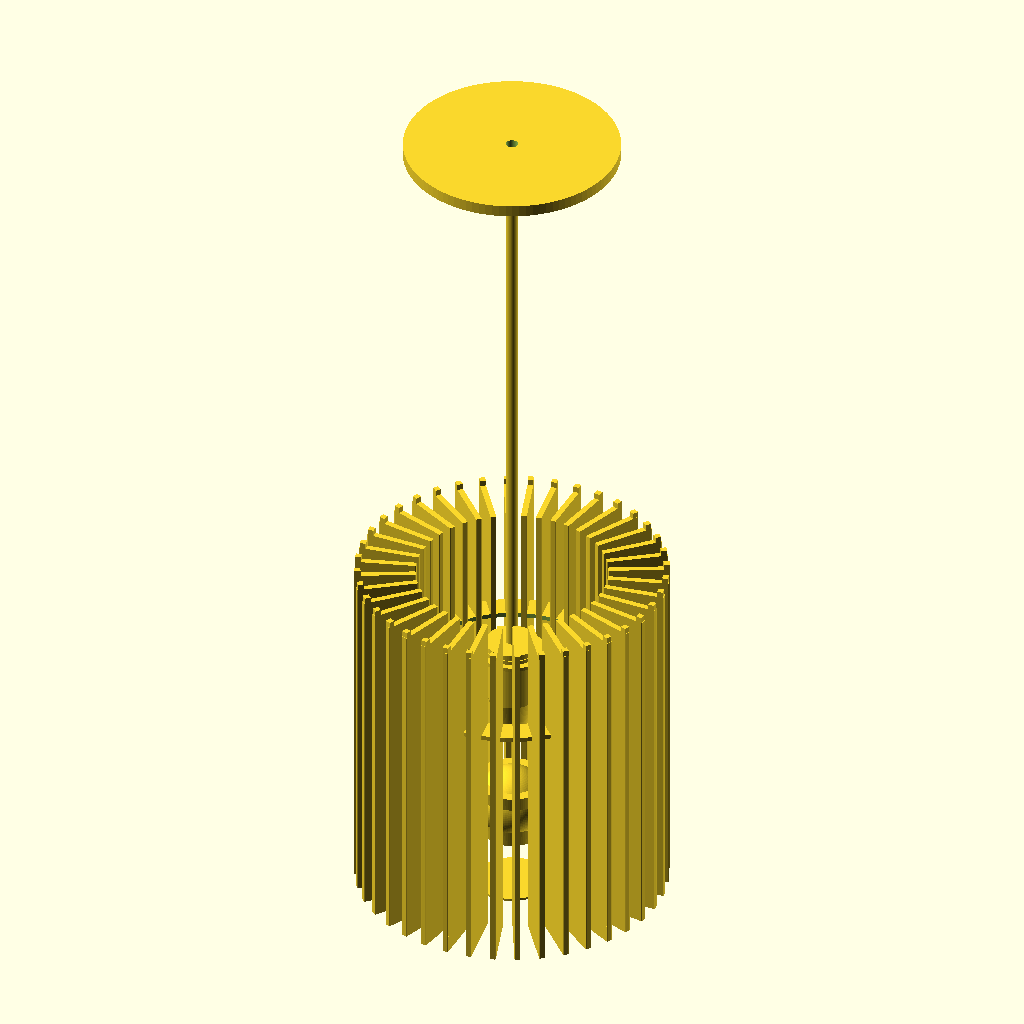
Cell 1: rendered with the file's own defaults.
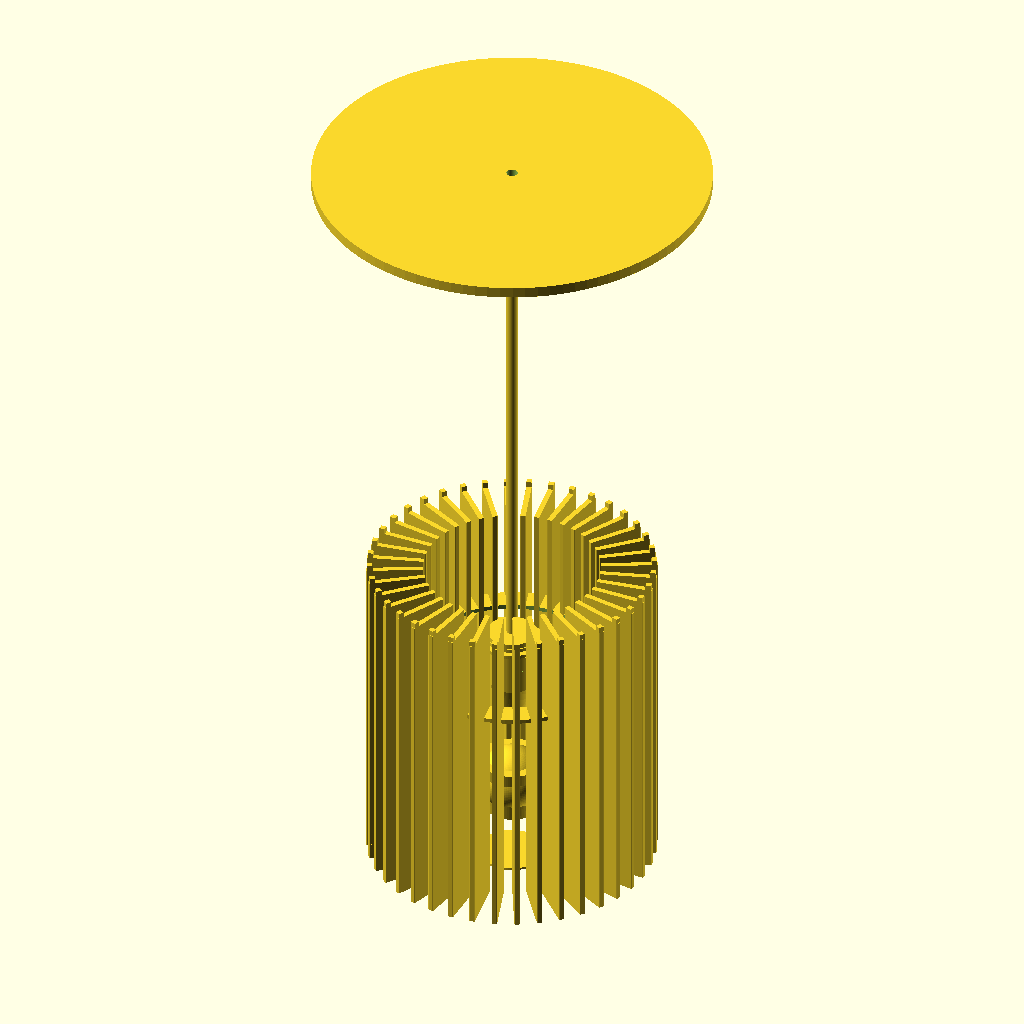
Cell 2: the same model with disc_diameter = 360.
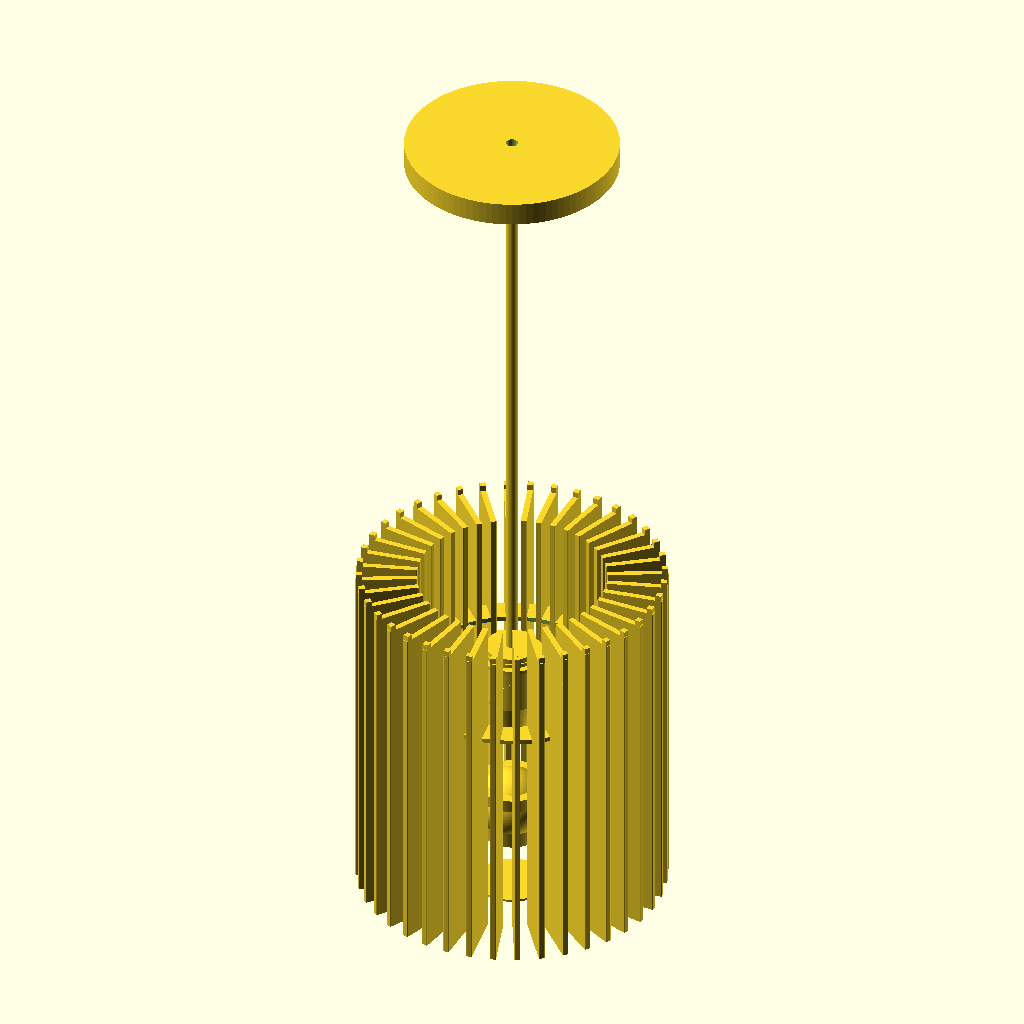
Cell 3: disc_thickness = 20 (everything else at default).
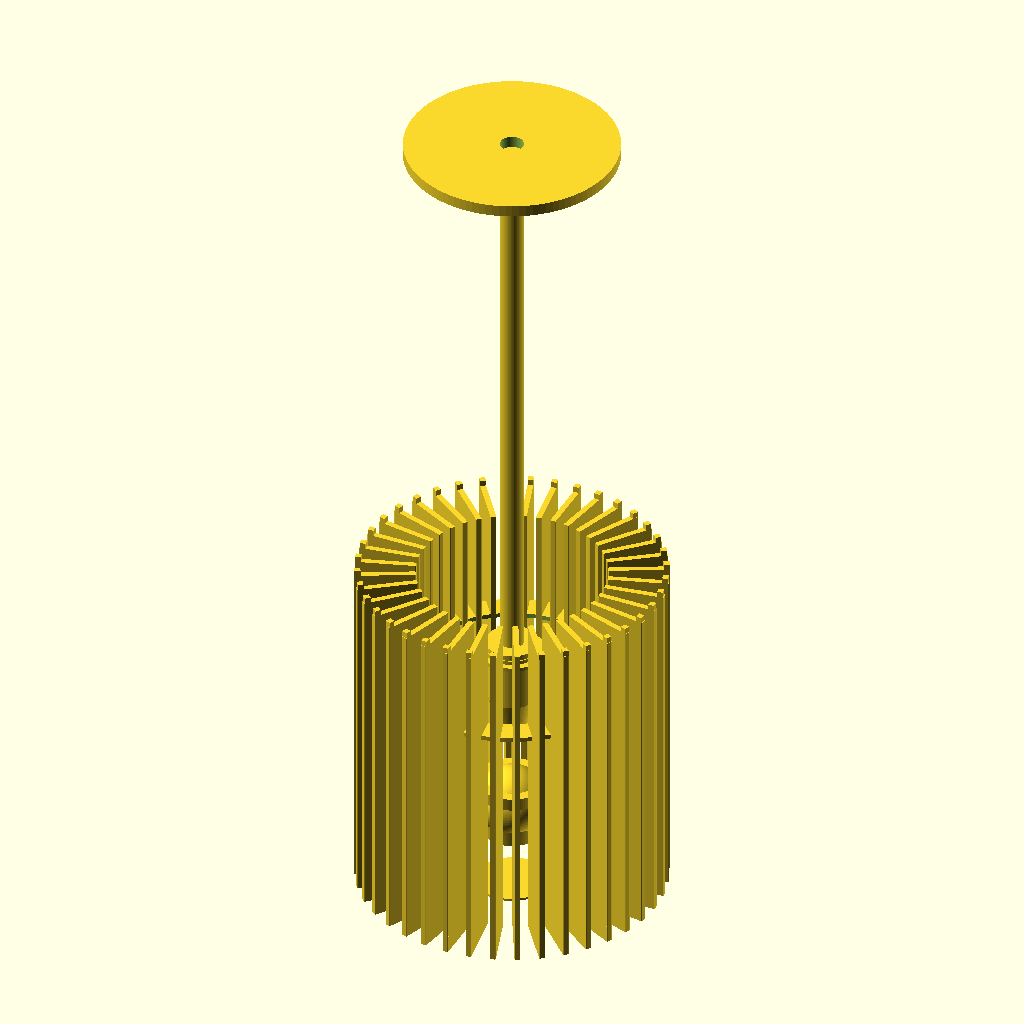
Cell 4 — rod_diameter set to 20, the other parameters unchanged.
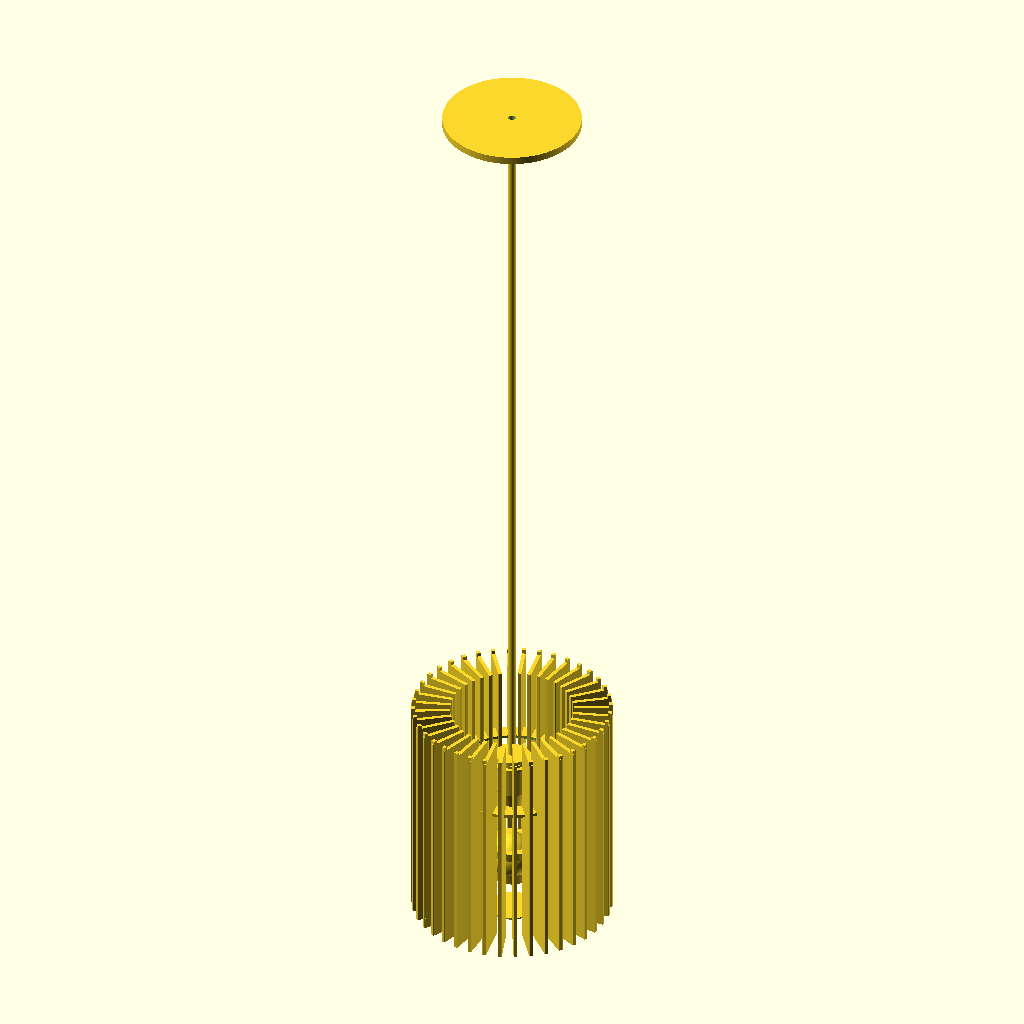
Cell 5 — rod_length set to 1000, the other parameters unchanged.
All cells are drawn from the same view direction (rotation 55°, 0°, 25°, orthographic, colour scheme Cornfield), but the view is re-fitted for each cell, so position and scale can differ between cells as well as the parameter.
Source of the model, projects/p3d-bench/demo/runs/text_image2cad_textimage2cad_113856_e7484fa7_image_text_openscad_mimo_omni-reason/generated.scad:
// Assembly Parameters
$fn = 100;

// Overall dimensions
total_height = 800;
disc_diameter = 180;
disc_thickness = 10;
rod_diameter = 10;
rod_length = 500;

// Flanged bushing parameters
flange_outer_diameter = 56.5;
flange_thickness = 3.25;
boss_diameter = 44.25;
boss_height = 8.0;
bushing_bore_diameter = 40;
bushing_height = 11.25;

// Locating plug parameters
plug_main_radius = 20.0;
plug_main_height = 44.22;
plug_rim_radius = 23.0;
plug_rim_height = 5.0;
plug_total_height = 77.22;
plug_bore_diameter = 24.0;
plug_bore_depth = 10.0;
plug_taper_height = plug_total_height - plug_main_height - plug_rim_height;

// Splined ring parameters
ring_outer_diameter = 200;
ring_thickness = 3.9;
ring_inner_diameter = 160;
ring_teeth_count = 40;

// Vane slat parameters
vane_count = 40;
vane_thickness = 3.9;
vane_width = 50;
vane_length = 300;
vane_curvature_radius = 572.5;
vane_notch_top_radius = 15;
vane_notch_bottom_radius = 5;
vane_notch_depth = 5;

// Knob parameters
knob_width = 60;
knob_height = 81;
knob_sphere_radius = 30;

// Derived positions (Y-axis as vertical, origin at disc plate center)
disc_z = 0;
rod_top_z = disc_z - disc_thickness/2;
rod_bottom_z = rod_top_z - rod_length;
hub_center_z = rod_bottom_z;
cage_center_z = hub_center_z - 70; // Approximate center of cage

// Helper module: Disc plate with central hole
module disc_plate() {
    difference() {
        cylinder(h=disc_thickness, d=disc_diameter, center=true);
        cylinder(h=disc_thickness+1, d=rod_diameter, center=true);
    }
}

// Helper module: Solid rod
module rod() {
    cylinder(h=rod_length, d=rod_diameter, center=true);
}

// Helper module: Flanged bushing
module flanged_bushing() {
    union() {
        // Flange
        cylinder(h=flange_thickness, d=flange_outer_diameter, center=true);
        // Boss
        translate([0, 0, flange_thickness/2 + boss_height/2])
            cylinder(h=boss_height, d=boss_diameter, center=true);
    }
    // Subtract central bore
    difference() {
        children();
        cylinder(h=bushing_height+1, d=bushing_bore_diameter, center=true);
    }
}

// Helper module: Locating plug
module locating_plug() {
    difference() {
        union() {
            // Main cylindrical body
            cylinder(h=plug_main_height, r=plug_main_radius, center=false);
            // Rim at top
            translate([0, 0, plug_main_height])
                cylinder(h=plug_rim_height, r=plug_rim_radius, center=false);
            // Tapered section
            translate([0, 0, -plug_taper_height])
                cylinder(h=plug_taper_height, r1=plug_main_radius*0.7, r2=plug_main_radius, center=false);
        }
        // Blind bore at top
        translate([0, 0, plug_total_height - plug_bore_depth])
            cylinder(h=plug_bore_depth+1, d=plug_bore_diameter, center=false);
    }
}

// Helper module: Splined ring with teeth
module splined_ring() {
    tooth_angle = 360 / ring_teeth_count;
    tooth_width = 5;
    tooth_height = 5;
    
    difference() {
        // Base ring
        cylinder(h=ring_thickness, d=ring_outer_diameter, center=true);
        // Inner bore
        cylinder(h=ring_thickness+1, d=ring_inner_diameter, center=true);
        // Teeth cutouts (create external teeth by subtracting from outer diameter)
        for (i = [0:ring_teeth_count-1]) {
            rotate([0, 0, i * tooth_angle])
                translate([ring_outer_diameter/2 - tooth_height/2, 0, 0])
                    cube([tooth_height, tooth_width, ring_thickness+1], center=true);
        }
    }
}

// Helper module: Single vane slat with curvature and notches
module vane_slat() {
    // Create curved vane using linear_extrude with scale
    linear_extrude(height=vane_length, center=true, scale=1, convexity=10)
        offset(r=0.5)
            square([vane_width, vane_thickness], center=true);
    
    // Add notches (simplified as rectangular cutouts)
    // Top notch
    translate([vane_width/2 - vane_notch_depth/2, 0, vane_length/2 - 10])
        cube([vane_notch_depth, vane_thickness+1, vane_notch_top_radius*2], center=true);
    // Bottom notch
    translate([vane_width/2 - vane_notch_depth/2, 0, -vane_length/2 + 10])
        cube([vane_notch_depth, vane_thickness+1, vane_notch_bottom_radius*2], center=true);
}

// Helper module: Knob with spherical top and conical stem
module knob() {
    union() {
        // Spherical top
        sphere(r=knob_sphere_radius);
        // Conical stem
        translate([0, 0, -knob_sphere_radius])
            cylinder(h=knob_height - knob_sphere_radius, 
                    r1=knob_sphere_radius*0.8, 
                    r2=knob_width/2, 
                    center=false);
        // Flat base
        translate([0, 0, -knob_height])
            cylinder(h=2, d=knob_width, center=false);
    }
}

// Main assembly
union() {
    // Disc plate (grounded part at top)
    translate([0, 0, disc_z])
        disc_plate();
    
    // Rod (passes through disc plate)
    translate([0, 0, rod_top_z - rod_length/2])
        rod();
    
    // Hub components at bottom of rod
    translate([0, 0, hub_center_z]) {
        // Flanged bushing
        flanged_bushing();
        
        // Locating plug (coaxial with bushing)
        translate([0, 0, -bushing_height/2 - plug_total_height/2])
            locating_plug();
    }
    
    // Splined ring (around hub zone)
    translate([0, 0, hub_center_z - 20])
        splined_ring();
    
    // Vane slats (40-fold rotational arrangement)
    for (i = [0:vane_count-1]) {
        rotate([0, 0, i * (360/vane_count)])
            translate([ring_inner_diameter/2 + vane_width/2, 0, cage_center_z])
                vane_slat();
    }
    
    // Knob (caps the hub at bottom)
    translate([0, 0, hub_center_z - 150])
        knob();
}
Parameter table extracted from the source (name, type, default, range or options):
total_height: number, default 800
disc_diameter: number, default 180
disc_thickness: number, default 10
rod_diameter: number, default 10
rod_length: number, default 500
flange_outer_diameter: number, default 56.5
flange_thickness: number, default 3.25
boss_diameter: number, default 44.25
boss_height: number, default 8
bushing_bore_diameter: number, default 40
bushing_height: number, default 11.25
plug_main_radius: number, default 20
plug_main_height: number, default 44.22
plug_rim_radius: number, default 23
plug_rim_height: number, default 5
plug_total_height: number, default 77.22
plug_bore_diameter: number, default 24
plug_bore_depth: number, default 10
ring_outer_diameter: number, default 200
ring_thickness: number, default 3.9
ring_inner_diameter: number, default 160
ring_teeth_count: number, default 40
vane_count: number, default 40
vane_thickness: number, default 3.9
vane_width: number, default 50
vane_length: number, default 300
vane_curvature_radius: number, default 572.5
vane_notch_top_radius: number, default 15
vane_notch_bottom_radius: number, default 5
vane_notch_depth: number, default 5
knob_width: number, default 60
knob_height: number, default 81
knob_sphere_radius: number, default 30
disc_z: number, default 0
